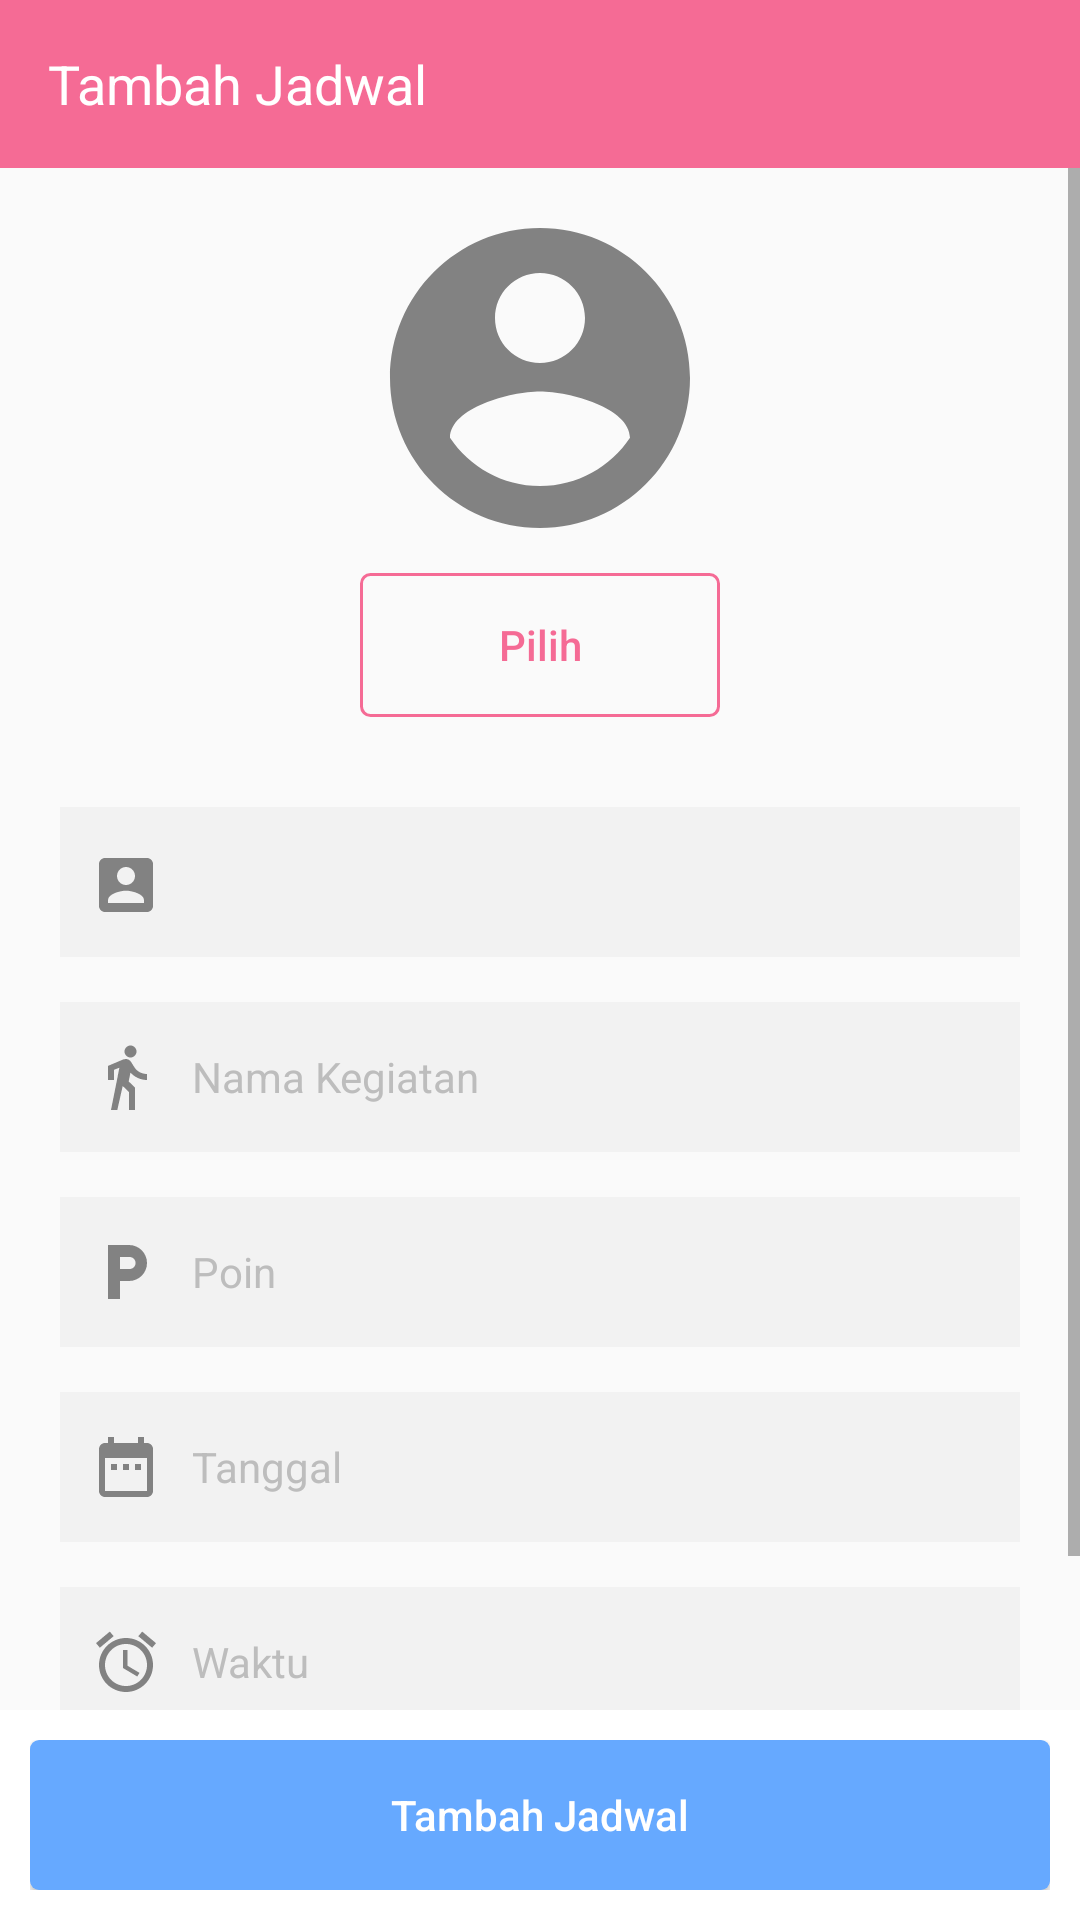

The Android layout XML behind this screen, and the referenced resources:
<!-- AndroidManifest.xml: application theme AppTheme.NoActionBar -->
<!-- res/layout/activity_halaman_tambah_jadwal.xml -->
<?xml version="1.0" encoding="utf-8"?>
<RelativeLayout xmlns:android="http://schemas.android.com/apk/res/android"
    xmlns:app="http://schemas.android.com/apk/res-auto"
    xmlns:tools="http://schemas.android.com/tools"
    android:layout_width="match_parent"
    android:layout_height="match_parent"
    tools:context="com.example.aswanabidin.penjadwalanmandiri.OrangTua.HalamanTambahJadwal">

    <android.support.design.widget.AppBarLayout
        android:id="@+id/appbarlayout"
        android:layout_width="match_parent"
        android:layout_height="wrap_content"
        android:fitsSystemWindows="true">

        <android.support.v7.widget.Toolbar
            android:id="@+id/toolbar"
            android:layout_width="match_parent"
            android:layout_height="wrap_content"
            android:minHeight="?attr/actionBarSize"
            android:theme="@style/ThemeOverlay.AppCompat.Dark.ActionBar"
            app:layout_collapseMode="pin"
            app:popupTheme="@style/ThemeOverlay.AppCompat.Light">

            <RelativeLayout
                android:layout_width="wrap_content"
                android:layout_height="wrap_content"
                android:gravity="left">

                <TextView
                    android:id="@+id/toolbarTitle"
                    android:layout_width="wrap_content"
                    android:layout_height="wrap_content"
                    android:text="Tambah Jadwal"
                    android:textColor="@color/colorPutih"
                    android:textSize="18sp" />

            </RelativeLayout>

        </android.support.v7.widget.Toolbar>

    </android.support.design.widget.AppBarLayout>

    <ScrollView
        android:id="@+id/relayoutTambahJad"
        android:layout_width="match_parent"
        android:layout_height="wrap_content"
        android:layout_alignParentBottom="true"
        android:layout_alignParentStart="true"
        android:layout_below="@+id/appbarlayout">

        <RelativeLayout
            android:layout_width="match_parent"
            android:layout_height="wrap_content">

            <ImageView
                android:id="@+id/imgprofil"
                android:layout_width="wrap_content"
                android:layout_height="wrap_content"
                android:layout_centerHorizontal="true"
                android:layout_marginTop="10dp"
                android:src="@drawable/ic_account_circle" />

            <Button
                android:id="@+id/btnPilihProfil"
                android:layout_width="120dp"
                android:layout_height="wrap_content"
                android:layout_below="@+id/imgprofil"
                android:layout_centerHorizontal="true"
                android:layout_marginTop="5dp"
                android:background="@drawable/stroke_rounded"
                android:text="Pilih"
                android:textAllCaps="false"
                android:textColor="@color/colorPinkSmooth"
                android:textSize="14sp" />

            <Spinner
                android:id="@+id/spinanak"
                android:layout_width="match_parent"
                android:layout_height="50dp"
                android:layout_below="@+id/btnPilihProfil"
                android:layout_marginLeft="20dp"
                android:layout_marginRight="20dp"
                android:layout_marginTop="30dp"
                android:background="@color/colorGrayLight"
                android:paddingLeft="30dp"
                android:spinnerMode="dialog"></Spinner>

            <ImageView
                android:layout_width="wrap_content"
                android:layout_height="wrap_content"
                android:layout_marginLeft="30dp"
                android:layout_marginTop="227dp"
                android:src="@drawable/ic_account" />

            <EditText
                android:id="@+id/etNamaKegiatanTambahJadwal"
                android:layout_width="match_parent"
                android:layout_height="50dp"
                android:layout_below="@+id/spinanak"
                android:layout_marginLeft="20dp"
                android:layout_marginRight="20dp"
                android:layout_marginTop="15dp"
                android:background="@color/colorGrayLight"
                android:drawableLeft="@drawable/ic_namakegiatan"
                android:drawablePadding="10dp"
                android:fontFamily="sans-serif"
                android:hint="Nama Kegiatan"
                android:inputType="textCapWords"
                android:paddingLeft="10dp"
                android:text=""
                android:textColor="@color/colorHitam"
                android:textColorHint="@color/colorGrayText"
                android:textSize="14sp" />

            <EditText
                android:id="@+id/etPoinTambahJadwal"
                android:layout_width="match_parent"
                android:layout_height="50dp"
                android:layout_below="@+id/etNamaKegiatanTambahJadwal"
                android:layout_marginLeft="20dp"
                android:layout_marginRight="20dp"
                android:layout_marginTop="15dp"
                android:background="@color/colorGrayLight"
                android:drawableLeft="@drawable/ic_poin"
                android:drawablePadding="10dp"
                android:fontFamily="sans-serif"
                android:hint="Poin"
                android:inputType="number"
                android:paddingLeft="10dp"
                android:text=""
                android:textColor="@color/colorHitam"
                android:textColorHint="@color/colorGrayText"
                android:textSize="14sp" />

            <EditText
                android:id="@+id/etTanggalTambahJadwal"
                android:layout_width="match_parent"
                android:layout_height="50dp"
                android:layout_below="@+id/etPoinTambahJadwal"
                android:layout_marginLeft="20dp"
                android:layout_marginRight="20dp"
                android:layout_marginTop="15dp"
                android:background="@color/colorGrayLight"
                android:clickable="true"
                android:drawableLeft="@drawable/ic_date"
                android:drawablePadding="10dp"
                android:focusable="false"
                android:hint="Tanggal"
                android:paddingLeft="10dp"
                android:text=""
                android:textColor="@color/colorHitam"
                android:textColorHint="@color/colorGrayText"
                android:textSize="14sp" />

            <EditText
                android:id="@+id/etWaktuTambahJadwal"
                android:layout_width="match_parent"
                android:layout_height="50dp"
                android:layout_below="@+id/etTanggalTambahJadwal"
                android:layout_marginLeft="20dp"
                android:layout_marginRight="20dp"
                android:layout_marginTop="15dp"
                android:background="@color/colorGrayLight"
                android:clickable="true"
                android:drawableLeft="@drawable/ic_waktu"
                android:drawablePadding="10dp"
                android:focusable="false"
                android:hint="Waktu"
                android:paddingLeft="10dp"
                android:text=""
                android:textColor="@color/colorHitam"
                android:textColorHint="@color/colorGrayText"
                android:textSize="14sp" />

            <EditText
                android:id="@+id/etCatatanTambahJadwal"
                android:layout_width="match_parent"
                android:layout_height="wrap_content"
                android:layout_below="@+id/etWaktuTambahJadwal"
                android:layout_marginBottom="100dp"
                android:layout_marginLeft="20dp"
                android:layout_marginRight="20dp"
                android:layout_marginTop="15dp"
                android:background="@color/colorGrayLight"
                android:drawableLeft="@drawable/ic_catatan"
                android:drawablePadding="10dp"
                android:gravity="top|left"
                android:hint="Catatan"
                android:inputType="textMultiLine|textCapSentences"
                android:lines="5"
                android:paddingLeft="10dp"
                android:paddingTop="10dp"
                android:scrollHorizontally="false"
                android:text=""
                android:textColor="@color/colorHitam"
                android:textColorHint="@color/colorGrayText"
                android:textSize="14sp" />
        </RelativeLayout>
    </ScrollView>

    <LinearLayout
        android:layout_width="match_parent"
        android:layout_height="70dp"
        android:layout_alignParentBottom="true"
        android:background="@color/colorPutih"
        android:padding="10dp">

        <Button
            android:id="@+id/btnSubmitOrtuTambahJadwal"
            android:layout_width="match_parent"
            android:layout_height="match_parent"
            android:background="@drawable/btn_rounded_corners"
            android:elevation="5dp"
            android:foreground="?android:attr/selectableItemBackground"
            android:onClick="btnSubmitOrtuTambahJadwal"
            android:text="Tambah Jadwal"
            android:textAllCaps="false"
            android:textColor="@color/colorPutih"
            android:textSize="14sp" />

    </LinearLayout>


</RelativeLayout>
<!-- resources referenced by this layout -->
<resources>
  <color name="colorGrayLight">#F2F2F2</color>
  <color name="colorGrayText">#BDBDBD</color>
  <color name="colorHitam">#111111</color>
  <color name="colorPinkSmooth">#F56B95</color>
  <color name="colorPutih">#ffffff</color>
  <!-- drawable btn_rounded_corners (drawable) -->
  <?xml version="1.0" encoding="utf-8"?>
  <selector xmlns:android="http://schemas.android.com/apk/res/android">
      <item>
          <shape android:shape="rectangle">
              <solid android:color="@color/colorBlueSmooth"/>
              <corners android:radius="3dp"/>
          </shape>
      </item>
  </selector>
  <!-- drawable ic_account (drawable) -->
  <vector xmlns:android="http://schemas.android.com/apk/res/android"
          android:width="24dp"
          android:height="24dp"
          android:viewportWidth="24.0"
          android:viewportHeight="24.0">
      <path
          android:fillColor="#828282"
          android:pathData="M3,5v14c0,1.1 0.89,2 2,2h14c1.1,0 2,-0.9 2,-2L21,5c0,-1.1 -0.9,-2 -2,-2L5,3c-1.11,0 -2,0.9 -2,2zM15,9c0,1.66 -1.34,3 -3,3s-3,-1.34 -3,-3 1.34,-3 3,-3 3,1.34 3,3zM6,17c0,-2 4,-3.1 6,-3.1s6,1.1 6,3.1v1L6,18v-1z"/>
  </vector>
  <!-- drawable ic_account_circle (drawable) -->
  <vector xmlns:android="http://schemas.android.com/apk/res/android"
          android:width="120dp"
          android:height="120dp"
          android:viewportWidth="24.0"
          android:viewportHeight="24.0">
      <path
          android:fillColor="#828282"
          android:pathData="M12,2C6.48,2 2,6.48 2,12s4.48,10 10,10 10,-4.48 10,-10S17.52,2 12,2zM12,5c1.66,0 3,1.34 3,3s-1.34,3 -3,3 -3,-1.34 -3,-3 1.34,-3 3,-3zM12,19.2c-2.5,0 -4.71,-1.28 -6,-3.22 0.03,-1.99 4,-3.08 6,-3.08 1.99,0 5.97,1.09 6,3.08 -1.29,1.94 -3.5,3.22 -6,3.22z"/>
  </vector>
  <!-- drawable ic_date (drawable) -->
  <vector xmlns:android="http://schemas.android.com/apk/res/android"
          android:width="24dp"
          android:height="24dp"
          android:viewportWidth="24.0"
          android:viewportHeight="24.0">
      <path
          android:fillColor="#828282"
          android:pathData="M9,11L7,11v2h2v-2zM13,11h-2v2h2v-2zM17,11h-2v2h2v-2zM19,4h-1L18,2h-2v2L8,4L8,2L6,2v2L5,4c-1.11,0 -1.99,0.9 -1.99,2L3,20c0,1.1 0.89,2 2,2h14c1.1,0 2,-0.9 2,-2L21,6c0,-1.1 -0.9,-2 -2,-2zM19,20L5,20L5,9h14v11z"/>
  </vector>
  <!-- drawable ic_namakegiatan (drawable) -->
  <vector xmlns:android="http://schemas.android.com/apk/res/android"
          android:width="24dp"
          android:height="24dp"
          android:viewportWidth="24.0"
          android:viewportHeight="24.0">
      <path
          android:fillColor="#828282"
          android:pathData="M13.5,5.5c1.1,0 2,-0.9 2,-2s-0.9,-2 -2,-2 -2,0.9 -2,2 0.9,2 2,2zM9.8,8.9L7,23h2.1l1.8,-8 2.1,2v6h2v-7.5l-2.1,-2 0.6,-3C14.8,12 16.8,13 19,13v-2c-1.9,0 -3.5,-1 -4.3,-2.4l-1,-1.6c-0.4,-0.6 -1,-1 -1.7,-1 -0.3,0 -0.5,0.1 -0.8,0.1L6,8.3V13h2V9.6l1.8,-0.7"/>
  </vector>
  <!-- drawable ic_poin (drawable) -->
  <vector xmlns:android="http://schemas.android.com/apk/res/android"
          android:width="24dp"
          android:height="24dp"
          android:viewportWidth="24.0"
          android:viewportHeight="24.0">
      <path
          android:fillColor="#828282"
          android:pathData="M13,3L6,3v18h4v-6h3c3.31,0 6,-2.69 6,-6s-2.69,-6 -6,-6zM13.2,11L10,11L10,7h3.2c1.1,0 2,0.9 2,2s-0.9,2 -2,2z"/>
  </vector>
  <!-- drawable stroke_rounded (drawable) -->
  <?xml version="1.0" encoding="utf-8"?>
  <selector xmlns:android="http://schemas.android.com/apk/res/android">
      <item>
          <shape android:shape="rectangle">
              <stroke android:width="1dp" android:color="@color/colorPinkSmooth"/>
              <corners android:radius="3dp"/>
          </shape>
      </item>
  
  </selector>
  <style name="AppTheme.NoActionBar">
          <item name="windowActionBar">false</item>
          <item name="windowNoTitle">true</item>
      </style>
  <color name="colorBlueSmooth">#66A9FF</color>
</resources>
